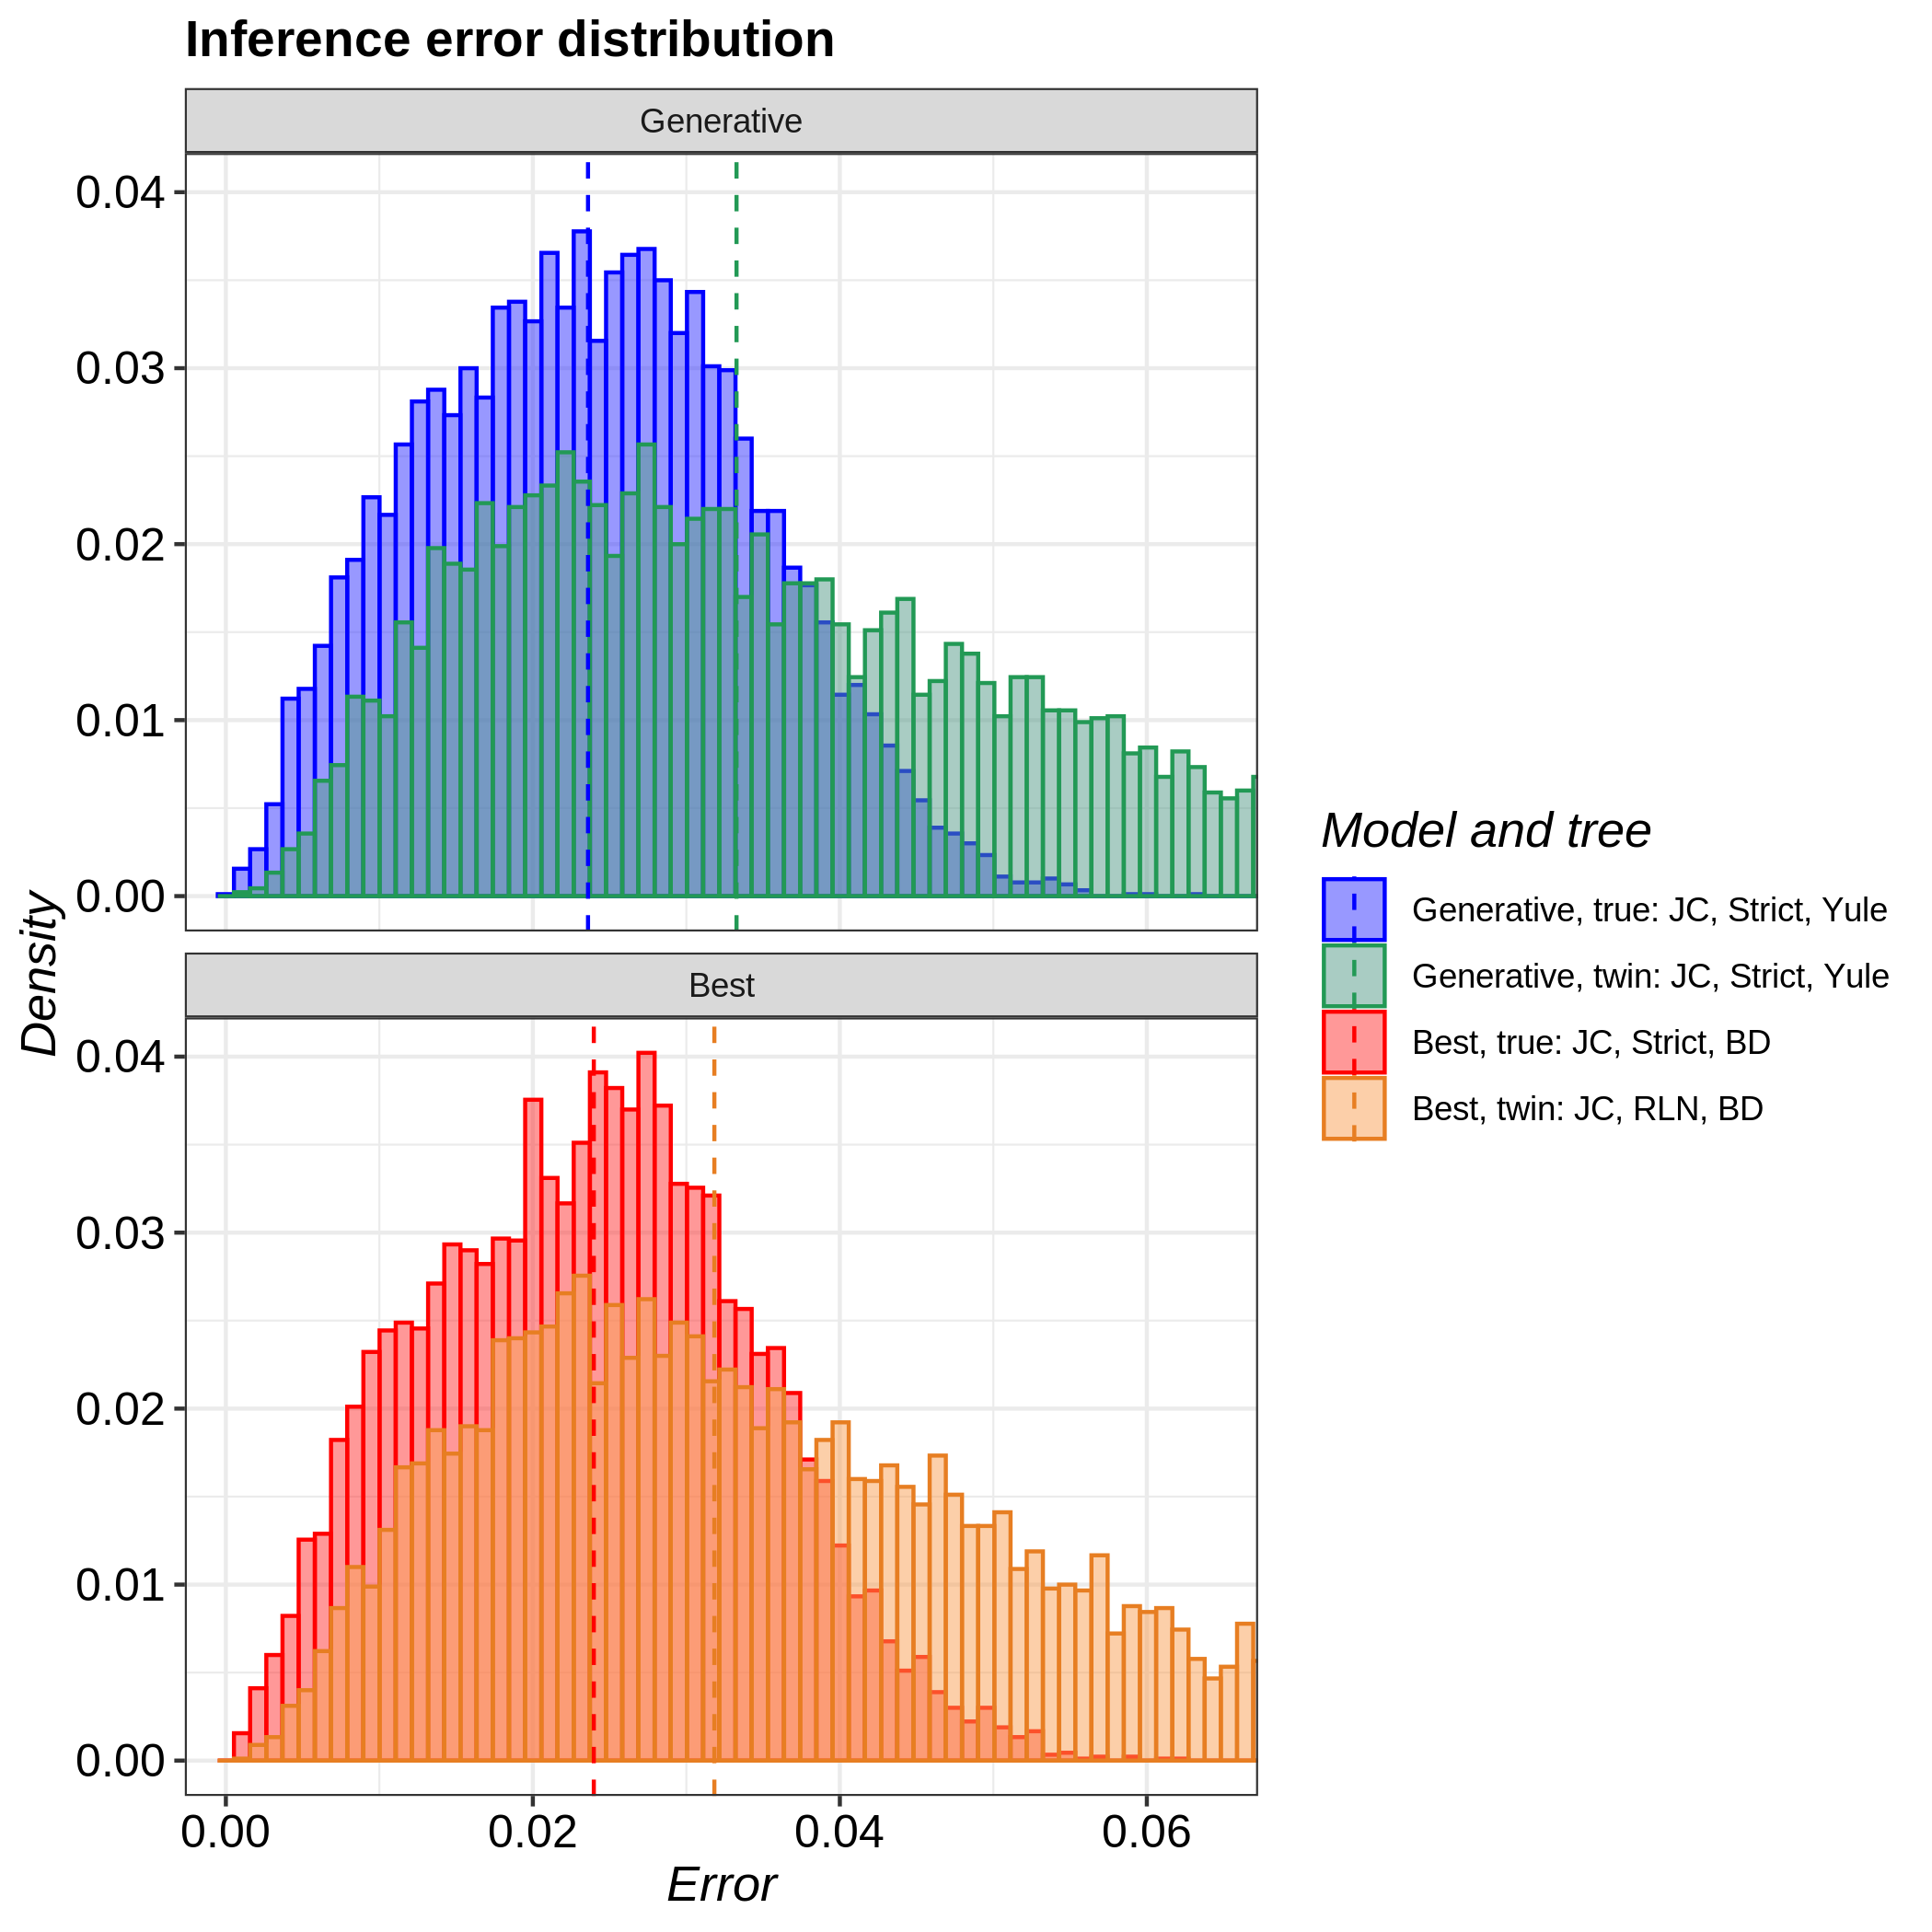

The data file committed next to this chart (first rows):
tree, inference_model, inference_model_weight, site_model, clock_model, tree_prior, error_1, error_2, error_3, error_4, error_5, error_6, error_7, error_8, error_9, error_10, error_11, error_12, error_13, error_14, error_15, error_16, error_17, error_18
true, generative, NA, JC69, strict, yule, 0.01893, 0.002843, 0.006988, 0.02632, 0.01282, 0.02849, 0.02798, 0.02258, 0.008596, 0.03794, 0.01445, 0.0422, 0.01985, 0.02946, 0.007451, 0.03797, 0.03763, 0.01211
true, candidate, 0.9567, JC69, strict, birth_death, 0.02794, 0.01893, 0.03394, 0.02903, 0.03175, 0.03501, 0.01623, 0.01356, 0.0365, 0.01983, 0.02405, 0.02951, 0.02527, 0.005986, 0.02264, 0.03557, 0.003052, 0.01371
twin, generative, NA, JC69, strict, yule, 0.02139, 0.06572, 0.03109, 0.04571, 0.04155, 0.01901, 0.04115, 0.05569, 0.04078, 0.02431, 0.02331, 0.02734, 0.02222, 0.03592, 0.05211, 0.0191, 0.04882, 0.02682
twin, candidate, 0.9201, JC69, relaxed_log_normal, birth_death, 0.06224, 0.03268, 0.02368, 0.0489, 0.01605, 0.02449, 0.05179, 0.03667, 0.03327, 0.03412, 0.0737, 0.04859, 0.02863, 0.04622, 0.03814, 0.03692, 0.04915, 0.04561
